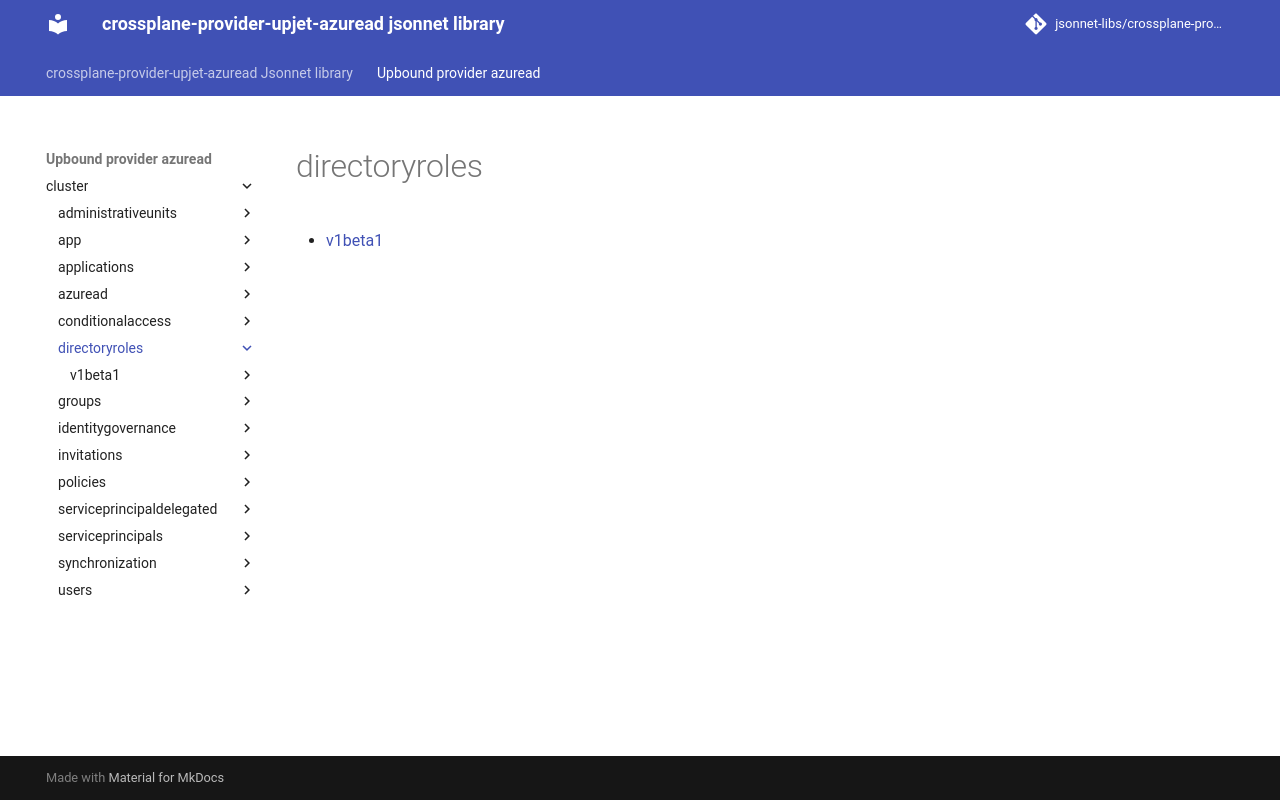

repository: jsonnet-libs/crossplane-provider-upjet-azuread-libsonnet · page: upbound-provider-azuread/cluster/directoryroles/index.html · generator: mkdocs

---
permalink: /upbound-provider-azuread/cluster/directoryroles/
---

# directoryroles



* [v1beta1](v1beta1/index.md)
